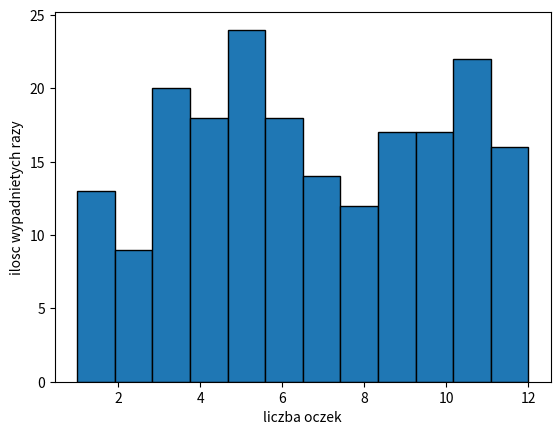

Source code (Python):
import matplotlib.pyplot as plt
import numpy as np
import pandas as pd
import random



wartosci = []
def rzucaj (n):
    for x in range(n):
        wartosci.append(random.choice(range(1,13)))
    plt.hist(wartosci,bins=12,edgecolor='black')
    plt.xlabel('liczba oczek')
    plt.ylabel('ilosc wypadnietych razy')
    plt.show()
rzucaj (200)
  
